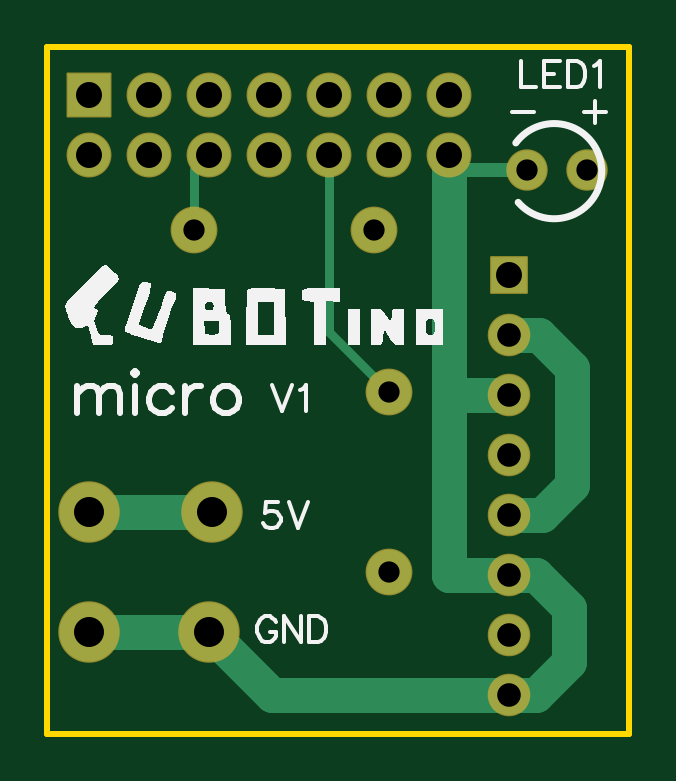
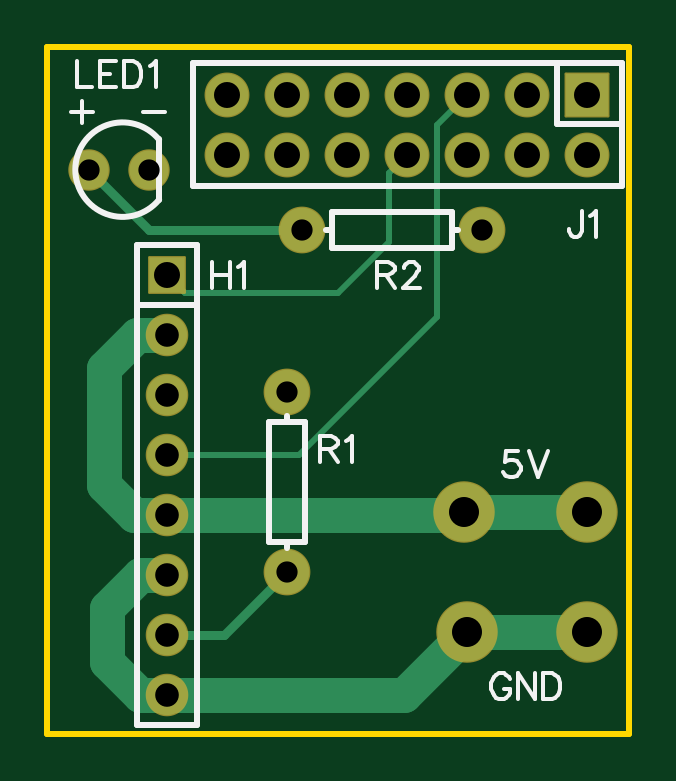
Circuit board: 9 layer files. Board 24.6 x 29.1 mm.
- drill: Drill_PTH_Through.DRL (856 bytes)
- drill: Drill_PTH_Through_Via.DRL (205 bytes)
- outline: Gerber_BoardOutlineLayer.GKO (464 bytes)
- bottom_copper: Gerber_BottomLayer.GBL (2294 bytes)
- bottom_silk: Gerber_BottomSilkscreenLayer.GBO (5278 bytes)
- bottom_mask: Gerber_BottomSolderMaskLayer.GBS (1594 bytes)
- top_copper: Gerber_TopLayer.GTL (2308 bytes)
- top_silk: Gerber_TopSilkscreenLayer.GTO (12010 bytes)
- top_mask: Gerber_TopSolderMaskLayer.GTS (1591 bytes)

=== drill: Drill_PTH_Through.DRL ===
M48
METRIC,LZ,000.000
;FILE_FORMAT=3:3
;TYPE=PLATED
;Layer: PTH_Through
;EasyEDA v6.5.22, 2023-03-24 07:10:57
;6991770a96b14d5289c1552341fa82f2,10
;Gerber Generator version 0.2
;Holesize 1 = 0.900 mm
T01C0.900
;Holesize 2 = 0.901 mm
T02C0.901
;Holesize 3 = 1.000 mm
T03C1.000
;Holesize 4 = 1.101 mm
T04C1.101
;Holesize 5 = 1.270 mm
T05C1.270
%
G05
G90
T01
X015240Y015367
X015240Y007747
X014605Y022225
X006985Y022225
T02
X023622Y024765
X021082Y024765
T03
X020320Y017780
X020320Y015240
X020320Y012700
X020320Y010160
X020320Y007620
X020320Y005080
X020320Y002540
T04
X002540Y027940
X002540Y025400
X005080Y027940
X005080Y025400
X007620Y027940
X007620Y025400
X010160Y027940
X010160Y025400
X012700Y027940
X012700Y025400
X015240Y027940
X015240Y025400
X017780Y027940
X017780Y025400
X020320Y020320
T05
X007620Y005207
X002540Y010287
X007747Y010287
X002540Y005207
M30

=== drill: Drill_PTH_Through_Via.DRL ===
M48
METRIC,LZ,000.000
;FILE_FORMAT=3:3
;TYPE=PLATED
;Layer: PTH_Through_Via
;EasyEDA v6.5.22, 2023-03-24 07:10:57
;6991770a96b14d5289c1552341fa82f2,10
;Gerber Generator version 0.2
T01C0.001
%
G05
G90
M30

=== outline: Gerber_BoardOutlineLayer.GKO ===
G04 Layer: BoardOutlineLayer*
G04 EasyEDA v6.5.22, 2023-03-24 07:10:57*
G04 6991770a96b14d5289c1552341fa82f2,10*
G04 Gerber Generator version 0.2*
G04 Scale: 100 percent, Rotated: No, Reflected: No *
G04 Dimensions in millimeters *
G04 leading zeros omitted , absolute positions ,4 integer and 5 decimal *
%FSLAX45Y45*%
%MOMM*%

%ADD10C,0.2540*%
D10*
X76200Y2997200D02*
G01*
X2540000Y2997200D01*
X2540000Y88900D01*
X76200Y88900D01*
X76200Y2997200D01*

%LPD*%
M02*

=== bottom_copper: Gerber_BottomLayer.GBL ===
G04 Layer: BottomLayer*
G04 EasyEDA v6.5.22, 2023-03-24 07:10:57*
G04 6991770a96b14d5289c1552341fa82f2,10*
G04 Gerber Generator version 0.2*
G04 Scale: 100 percent, Rotated: No, Reflected: No *
G04 Dimensions in millimeters *
G04 leading zeros omitted , absolute positions ,4 integer and 5 decimal *
%FSLAX45Y45*%
%MOMM*%

%AMMACRO1*21,1,$1,$2,0,0,$3*%
%ADD10C,0.2540*%
%ADD11C,0.4000*%
%ADD12C,1.5000*%
%ADD13C,1.8796*%
%ADD14MACRO1,1.8X1.8X0.0000*%
%ADD15C,1.8000*%
%ADD16MACRO1,1.5X1.5X-90.0000*%
%ADD17C,1.7000*%
%ADD18C,1.6510*%
%ADD19C,2.5000*%

%LPD*%
D10*
X2032000Y1270000D02*
G01*
X1473200Y1270000D01*
X889000Y1854200D01*
X889000Y2667000D01*
X762000Y2794000D01*
D11*
X2032000Y508000D02*
G01*
X1790700Y508000D01*
X1524000Y774700D01*
D12*
X774700Y1028700D02*
G01*
X254000Y1028700D01*
X2032000Y254000D02*
G01*
X1028700Y254000D01*
X762000Y520700D01*
D11*
X2362200Y2476500D02*
G01*
X2108200Y2222500D01*
X1460500Y2222500D01*
D10*
X2032000Y2032000D02*
G01*
X1955800Y1955800D01*
X1308100Y1955800D01*
X1092200Y2171700D01*
X1092200Y2463800D01*
X1016000Y2540000D01*
D12*
X2032000Y1016000D02*
G01*
X787400Y1016000D01*
X774700Y1028700D01*
X254000Y520700D02*
G01*
X762000Y520700D01*
X2032000Y762000D02*
G01*
X2146300Y762000D01*
X2286000Y622300D01*
X2286000Y393700D01*
X2146300Y254000D01*
X2032000Y254000D01*
X2032000Y1778000D02*
G01*
X2159000Y1778000D01*
X2298700Y1638300D01*
X2298700Y1143000D01*
X2171700Y1016000D01*
X2032000Y1016000D01*
D13*
G01*
X1524000Y1536700D03*
G01*
X1524000Y774700D03*
D14*
G01*
X254000Y2794000D03*
D15*
G01*
X254000Y2540000D03*
G01*
X508000Y2794000D03*
G01*
X508000Y2540000D03*
G01*
X762000Y2794000D03*
G01*
X762000Y2540000D03*
G01*
X1016000Y2794000D03*
G01*
X1016000Y2540000D03*
G01*
X1270000Y2794000D03*
G01*
X1270000Y2540000D03*
G01*
X1524000Y2794000D03*
G01*
X1524000Y2540000D03*
G01*
X1778000Y2794000D03*
G01*
X1778000Y2540000D03*
D16*
G01*
X2032000Y2031998D03*
D17*
G01*
X2032000Y1778000D03*
G01*
X2032000Y1524000D03*
G01*
X2032000Y1270000D03*
G01*
X2032000Y1016000D03*
G01*
X2032000Y762000D03*
G01*
X2032000Y508000D03*
G01*
X2032000Y254000D03*
D13*
G01*
X1460500Y2222500D03*
G01*
X698500Y2222500D03*
D18*
G01*
X2362200Y2476500D03*
G01*
X2108200Y2476500D03*
D19*
G01*
X762000Y520700D03*
G01*
X254000Y1028700D03*
G01*
X774700Y1028700D03*
G01*
X254000Y520700D03*
M02*

=== bottom_silk: Gerber_BottomSilkscreenLayer.GBO ===
G04 Layer: BottomSilkscreenLayer*
G04 EasyEDA v6.5.22, 2023-03-24 07:10:57*
G04 6991770a96b14d5289c1552341fa82f2,10*
G04 Gerber Generator version 0.2*
G04 Scale: 100 percent, Rotated: No, Reflected: No *
G04 Dimensions in millimeters *
G04 leading zeros omitted , absolute positions ,4 integer and 5 decimal *
%FSLAX45Y45*%
%MOMM*%

%ADD10C,0.1524*%
%ADD11C,0.1500*%
%ADD12C,0.2540*%

%LPD*%
D10*
X1384300Y1347238D02*
G01*
X1384300Y1238135D01*
X1384300Y1347238D02*
G01*
X1337541Y1347238D01*
X1321955Y1342044D01*
X1316758Y1336847D01*
X1311564Y1326456D01*
X1311564Y1316065D01*
X1316758Y1305674D01*
X1321955Y1300479D01*
X1337541Y1295285D01*
X1384300Y1295285D01*
X1347932Y1295285D02*
G01*
X1311564Y1238135D01*
X1277274Y1326456D02*
G01*
X1266883Y1331653D01*
X1251295Y1347238D01*
X1251295Y1238135D01*
X278129Y2299715D02*
G01*
X278129Y2216657D01*
X283463Y2200910D01*
X288544Y2195829D01*
X298957Y2190750D01*
X309371Y2190750D01*
X319786Y2195829D01*
X325120Y2200910D01*
X330200Y2216657D01*
X330200Y2227071D01*
X243839Y2278887D02*
G01*
X233679Y2284221D01*
X217931Y2299715D01*
X217931Y2190750D01*
X1841500Y2083815D02*
G01*
X1841500Y1974850D01*
X1768855Y2083815D02*
G01*
X1768855Y1974850D01*
X1841500Y2032000D02*
G01*
X1768855Y2032000D01*
X1734565Y2062987D02*
G01*
X1724152Y2068321D01*
X1708404Y2083815D01*
X1708404Y1974850D01*
X1143000Y2083815D02*
G01*
X1143000Y1974850D01*
X1143000Y2083815D02*
G01*
X1096263Y2083815D01*
X1080770Y2078736D01*
X1075436Y2073402D01*
X1070355Y2062987D01*
X1070355Y2052573D01*
X1075436Y2042160D01*
X1080770Y2037079D01*
X1096263Y2032000D01*
X1143000Y2032000D01*
X1106678Y2032000D02*
G01*
X1070355Y1974850D01*
X1030731Y2057907D02*
G01*
X1030731Y2062987D01*
X1025652Y2073402D01*
X1020318Y2078736D01*
X1009904Y2083815D01*
X989329Y2083815D01*
X978915Y2078736D01*
X973581Y2073402D01*
X968502Y2062987D01*
X968502Y2052573D01*
X973581Y2042160D01*
X983995Y2026665D01*
X1036065Y1974850D01*
X963168Y1974850D01*
X2412880Y2934695D02*
G01*
X2412883Y2825729D01*
X2412883Y2825729D02*
G01*
X2350653Y2825729D01*
X2316360Y2934695D02*
G01*
X2316360Y2825729D01*
X2316360Y2934695D02*
G01*
X2248796Y2934695D01*
X2316363Y2882879D02*
G01*
X2274707Y2882877D01*
X2316360Y2825729D02*
G01*
X2248799Y2825729D01*
X2214509Y2934695D02*
G01*
X2214506Y2825729D01*
X2214509Y2934695D02*
G01*
X2178187Y2934695D01*
X2162690Y2929615D01*
X2152279Y2919199D01*
X2146942Y2908787D01*
X2141862Y2893293D01*
X2141865Y2867129D01*
X2146945Y2851637D01*
X2152279Y2841223D01*
X2162693Y2830807D01*
X2178187Y2825727D01*
X2214506Y2825729D01*
X2107575Y2913867D02*
G01*
X2097161Y2919199D01*
X2081413Y2934693D01*
X2081413Y2825727D01*
D11*
X547255Y1283738D02*
G01*
X599208Y1283738D01*
X604405Y1236979D01*
X599208Y1242174D01*
X583623Y1247371D01*
X568035Y1247371D01*
X552450Y1242174D01*
X542058Y1231783D01*
X536864Y1216197D01*
X536864Y1205806D01*
X542058Y1190221D01*
X552450Y1179829D01*
X568035Y1174635D01*
X583623Y1174635D01*
X599208Y1179829D01*
X604405Y1185024D01*
X609600Y1195415D01*
X502574Y1283738D02*
G01*
X461010Y1174635D01*
X419447Y1283738D02*
G01*
X461010Y1174635D01*
X582467Y317962D02*
G01*
X587664Y328353D01*
X598055Y338744D01*
X608444Y343938D01*
X629226Y343938D01*
X639617Y338744D01*
X650008Y328353D01*
X655205Y317962D01*
X660400Y302374D01*
X660400Y276397D01*
X655205Y260812D01*
X650008Y250421D01*
X639617Y240029D01*
X629226Y234835D01*
X608444Y234835D01*
X598055Y240029D01*
X587664Y250421D01*
X582467Y260812D01*
X582467Y276397D01*
X608444Y276397D02*
G01*
X582467Y276397D01*
X548177Y343938D02*
G01*
X548177Y234835D01*
X548177Y343938D02*
G01*
X475442Y234835D01*
X475442Y343938D02*
G01*
X475442Y234835D01*
X441152Y343938D02*
G01*
X441152Y234835D01*
X441152Y343938D02*
G01*
X404784Y343938D01*
X389196Y338744D01*
X378807Y328353D01*
X373611Y317962D01*
X368416Y302374D01*
X368416Y276397D01*
X373611Y260812D01*
X378807Y250421D01*
X389196Y240029D01*
X404784Y234835D01*
X441152Y234835D01*
X2133600Y2719994D02*
G01*
X2040082Y2719994D01*
X2391641Y2766753D02*
G01*
X2391641Y2673235D01*
X2438400Y2719994D02*
G01*
X2344882Y2719994D01*
D12*
X1524000Y1409700D02*
G01*
X1524000Y1435100D01*
X1524000Y901700D02*
G01*
X1524000Y876300D01*
X1524000Y1409700D02*
G01*
X1447800Y1409700D01*
X1600200Y1409700D02*
G01*
X1524000Y1409700D01*
X1600200Y901700D02*
G01*
X1600200Y1409700D01*
X1524000Y901700D02*
G01*
X1600200Y901700D01*
X1447800Y901700D02*
G01*
X1524000Y901700D01*
X1447800Y1409700D02*
G01*
X1447800Y901700D01*
X107000Y2407003D02*
G01*
X1924999Y2407000D01*
X1924999Y2407003D02*
G01*
X1924999Y2926999D01*
X1924999Y2926996D02*
G01*
X107000Y2926999D01*
X107000Y2926996D02*
G01*
X106994Y2407000D01*
X383255Y2669633D02*
G01*
X383255Y2926999D01*
X383255Y2669633D02*
G01*
X106997Y2669633D01*
X1905000Y1902647D02*
G01*
X2159000Y1902647D01*
X1905000Y127002D02*
G01*
X2159000Y127002D01*
X2159000Y2158997D01*
X1905000Y2158997D01*
X1905000Y127002D01*
X1333500Y2222500D02*
G01*
X1358900Y2222500D01*
X825500Y2222500D02*
G01*
X800100Y2222500D01*
X1333500Y2222500D02*
G01*
X1333500Y2298700D01*
X1333500Y2146300D02*
G01*
X1333500Y2222500D01*
X825500Y2146300D02*
G01*
X1333500Y2146300D01*
X825500Y2222500D02*
G01*
X825500Y2146300D01*
X825500Y2298700D02*
G01*
X825500Y2222500D01*
X1333500Y2298700D02*
G01*
X825500Y2298700D01*
X2067052Y2349500D02*
G01*
X2066518Y2604289D01*
G75*
G01*
X2067052Y2603043D02*
G02*
X2067052Y2349551I154710J-126746D01*
M02*

=== bottom_mask: Gerber_BottomSolderMaskLayer.GBS ===
G04 Layer: BottomSolderMaskLayer*
G04 EasyEDA v6.5.22, 2023-03-24 07:10:57*
G04 6991770a96b14d5289c1552341fa82f2,10*
G04 Gerber Generator version 0.2*
G04 Scale: 100 percent, Rotated: No, Reflected: No *
G04 Dimensions in millimeters *
G04 leading zeros omitted , absolute positions ,4 integer and 5 decimal *
%FSLAX45Y45*%
%MOMM*%

%AMMACRO1*1,1,$1,$2,$3*1,1,$1,$4,$5*1,1,$1,0-$2,0-$3*1,1,$1,0-$4,0-$5*20,1,$1,$2,$3,$4,$5,0*20,1,$1,$4,$5,0-$2,0-$3,0*20,1,$1,0-$2,0-$3,0-$4,0-$5,0*20,1,$1,0-$4,0-$5,$2,$3,0*4,1,4,$2,$3,$4,$5,0-$2,0-$3,0-$4,0-$5,$2,$3,0*%
%ADD10C,1.9812*%
%ADD11MACRO1,0.1016X-0.9X-0.9X0.9X-0.9*%
%ADD12C,1.9016*%
%ADD13MACRO1,0.1016X-0.75X0.75X-0.75X-0.75*%
%ADD14C,1.8016*%
%ADD15C,1.7526*%
%ADD16C,2.6020*%

%LPD*%
D10*
G01*
X1524000Y1536700D03*
G01*
X1524000Y774700D03*
D11*
G01*
X254000Y2794000D03*
D12*
G01*
X254000Y2540000D03*
G01*
X508000Y2794000D03*
G01*
X508000Y2540000D03*
G01*
X762000Y2794000D03*
G01*
X762000Y2540000D03*
G01*
X1016000Y2794000D03*
G01*
X1016000Y2540000D03*
G01*
X1270000Y2794000D03*
G01*
X1270000Y2540000D03*
G01*
X1524000Y2794000D03*
G01*
X1524000Y2540000D03*
G01*
X1778000Y2794000D03*
G01*
X1778000Y2540000D03*
D13*
G01*
X2032000Y2031998D03*
D14*
G01*
X2032000Y1778000D03*
G01*
X2032000Y1524000D03*
G01*
X2032000Y1270000D03*
G01*
X2032000Y1016000D03*
G01*
X2032000Y762000D03*
G01*
X2032000Y508000D03*
G01*
X2032000Y254000D03*
D10*
G01*
X1460500Y2222500D03*
G01*
X698500Y2222500D03*
D15*
G01*
X2362200Y2476500D03*
G01*
X2108200Y2476500D03*
D16*
G01*
X762000Y520700D03*
G01*
X254000Y1028700D03*
G01*
X774700Y1028700D03*
G01*
X254000Y520700D03*
M02*

=== top_copper: Gerber_TopLayer.GTL ===
G04 Layer: TopLayer*
G04 EasyEDA v6.5.22, 2023-03-24 07:10:57*
G04 6991770a96b14d5289c1552341fa82f2,10*
G04 Gerber Generator version 0.2*
G04 Scale: 100 percent, Rotated: No, Reflected: No *
G04 Dimensions in millimeters *
G04 leading zeros omitted , absolute positions ,4 integer and 5 decimal *
%FSLAX45Y45*%
%MOMM*%

%AMMACRO1*21,1,$1,$2,0,0,$3*%
%ADD10C,1.5000*%
%ADD11C,0.4000*%
%ADD12C,0.6000*%
%ADD13C,1.8796*%
%ADD14MACRO1,1.8X1.8X0.0000*%
%ADD15C,1.8000*%
%ADD16MACRO1,1.5X1.5X-90.0000*%
%ADD17C,1.7000*%
%ADD18C,1.6510*%
%ADD19C,2.5000*%

%LPD*%
D10*
X2032000Y1524000D02*
G01*
X1778000Y1523492D01*
X1778000Y762000D01*
X1778000Y762000D01*
X2032000Y762000D01*
D11*
X698500Y2222500D02*
G01*
X698500Y2476500D01*
X762000Y2540000D01*
X1270000Y2540000D02*
G01*
X1270000Y1790700D01*
X1524000Y1536700D01*
D10*
X2032000Y1524000D02*
G01*
X1988715Y1524000D01*
X762000Y520700D02*
G01*
X254000Y520700D01*
X2032000Y1524000D02*
G01*
X1778000Y1524000D01*
X1778000Y1676400D01*
X1778000Y2540000D01*
X762000Y520700D02*
G01*
X1028700Y254000D01*
X2032000Y254000D01*
X2032000Y254000D01*
X2032000Y254000D02*
G01*
X2146300Y254000D01*
X2286000Y393700D01*
X2286000Y622300D01*
X2146300Y762000D01*
X2032000Y762000D01*
X2032000Y1016000D02*
G01*
X2171700Y1016000D01*
X2298700Y1143000D01*
X2298700Y1638300D01*
X2159000Y1778000D01*
X2032000Y1778000D01*
X254000Y1028700D02*
G01*
X774700Y1028700D01*
D12*
X2108200Y2476500D02*
G01*
X1841500Y2476500D01*
X1778000Y2540000D01*
D13*
G01*
X1524000Y1536700D03*
G01*
X1524000Y774700D03*
D14*
G01*
X254000Y2794000D03*
D15*
G01*
X254000Y2540000D03*
G01*
X508000Y2794000D03*
G01*
X508000Y2540000D03*
G01*
X762000Y2794000D03*
G01*
X762000Y2540000D03*
G01*
X1016000Y2794000D03*
G01*
X1016000Y2540000D03*
G01*
X1270000Y2794000D03*
G01*
X1270000Y2540000D03*
G01*
X1524000Y2794000D03*
G01*
X1524000Y2540000D03*
G01*
X1778000Y2794000D03*
G01*
X1778000Y2540000D03*
D16*
G01*
X2032000Y2031998D03*
D17*
G01*
X2032000Y1778000D03*
G01*
X2032000Y1524000D03*
G01*
X2032000Y1270000D03*
G01*
X2032000Y1016000D03*
G01*
X2032000Y762000D03*
G01*
X2032000Y508000D03*
G01*
X2032000Y254000D03*
D13*
G01*
X1460500Y2222500D03*
G01*
X698500Y2222500D03*
D18*
G01*
X2362200Y2476500D03*
G01*
X2108200Y2476500D03*
D19*
G01*
X762000Y520700D03*
G01*
X254000Y1028700D03*
G01*
X774700Y1028700D03*
G01*
X254000Y520700D03*
M02*

=== top_silk: Gerber_TopSilkscreenLayer.GTO (12010 bytes, source omitted) ===
=== top_mask: Gerber_TopSolderMaskLayer.GTS ===
G04 Layer: TopSolderMaskLayer*
G04 EasyEDA v6.5.22, 2023-03-24 07:10:57*
G04 6991770a96b14d5289c1552341fa82f2,10*
G04 Gerber Generator version 0.2*
G04 Scale: 100 percent, Rotated: No, Reflected: No *
G04 Dimensions in millimeters *
G04 leading zeros omitted , absolute positions ,4 integer and 5 decimal *
%FSLAX45Y45*%
%MOMM*%

%AMMACRO1*1,1,$1,$2,$3*1,1,$1,$4,$5*1,1,$1,0-$2,0-$3*1,1,$1,0-$4,0-$5*20,1,$1,$2,$3,$4,$5,0*20,1,$1,$4,$5,0-$2,0-$3,0*20,1,$1,0-$2,0-$3,0-$4,0-$5,0*20,1,$1,0-$4,0-$5,$2,$3,0*4,1,4,$2,$3,$4,$5,0-$2,0-$3,0-$4,0-$5,$2,$3,0*%
%ADD10C,1.9812*%
%ADD11MACRO1,0.1016X-0.9X-0.9X0.9X-0.9*%
%ADD12C,1.9016*%
%ADD13MACRO1,0.1016X-0.75X0.75X-0.75X-0.75*%
%ADD14C,1.8016*%
%ADD15C,1.7526*%
%ADD16C,2.6020*%

%LPD*%
D10*
G01*
X1524000Y1536700D03*
G01*
X1524000Y774700D03*
D11*
G01*
X254000Y2794000D03*
D12*
G01*
X254000Y2540000D03*
G01*
X508000Y2794000D03*
G01*
X508000Y2540000D03*
G01*
X762000Y2794000D03*
G01*
X762000Y2540000D03*
G01*
X1016000Y2794000D03*
G01*
X1016000Y2540000D03*
G01*
X1270000Y2794000D03*
G01*
X1270000Y2540000D03*
G01*
X1524000Y2794000D03*
G01*
X1524000Y2540000D03*
G01*
X1778000Y2794000D03*
G01*
X1778000Y2540000D03*
D13*
G01*
X2032000Y2031998D03*
D14*
G01*
X2032000Y1778000D03*
G01*
X2032000Y1524000D03*
G01*
X2032000Y1270000D03*
G01*
X2032000Y1016000D03*
G01*
X2032000Y762000D03*
G01*
X2032000Y508000D03*
G01*
X2032000Y254000D03*
D10*
G01*
X1460500Y2222500D03*
G01*
X698500Y2222500D03*
D15*
G01*
X2362200Y2476500D03*
G01*
X2108200Y2476500D03*
D16*
G01*
X762000Y520700D03*
G01*
X254000Y1028700D03*
G01*
X774700Y1028700D03*
G01*
X254000Y520700D03*
M02*

